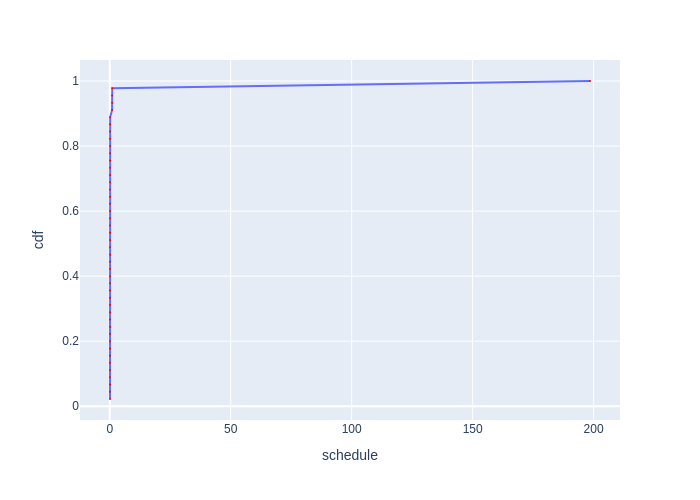

Values plotted in this chart, from the file beside it:
Batch Id, schedule, cdf
39, 0.1146, 0.02222
41, 0.1155, 0.04444
43, 0.1173, 0.06667
38, 0.1178, 0.08889
25, 0.127, 0.1111
6, 0.1273, 0.1333
23, 0.1278, 0.1556
33, 0.1279, 0.1778
40, 0.128, 0.2
34, 0.1281, 0.2222
26, 0.1285, 0.2444
22, 0.1287, 0.2667
14, 0.129, 0.2889
35, 0.1293, 0.3111
32, 0.1294, 0.3333
21, 0.1296, 0.3556
5, 0.1302, 0.3778
29, 0.1307, 0.4
4, 0.1308, 0.4222
28, 0.1311, 0.4444
30, 0.1315, 0.4667
15, 0.1319, 0.4889
20, 0.1326, 0.5111
42, 0.133, 0.5333
10, 0.1336, 0.5556
7, 0.1337, 0.5778
13, 0.135, 0.6
19, 0.1362, 0.6222
37, 0.1413, 0.6444
1, 0.1461, 0.6667
44, 0.1468, 0.6889
24, 0.1501, 0.7111
8, 0.1524, 0.7333
12, 0.1534, 0.7556
16, 0.1552, 0.7778
11, 0.1583, 0.8
3, 0.1608, 0.8222
17, 0.1626, 0.8444
2, 0.1671, 0.8667
31, 0.1775, 0.8889
27, 0.976, 0.9111
9, 0.989, 0.9333
18, 1, 0.9556
36, 1.058, 0.9778
0, 198.5, 1.0
